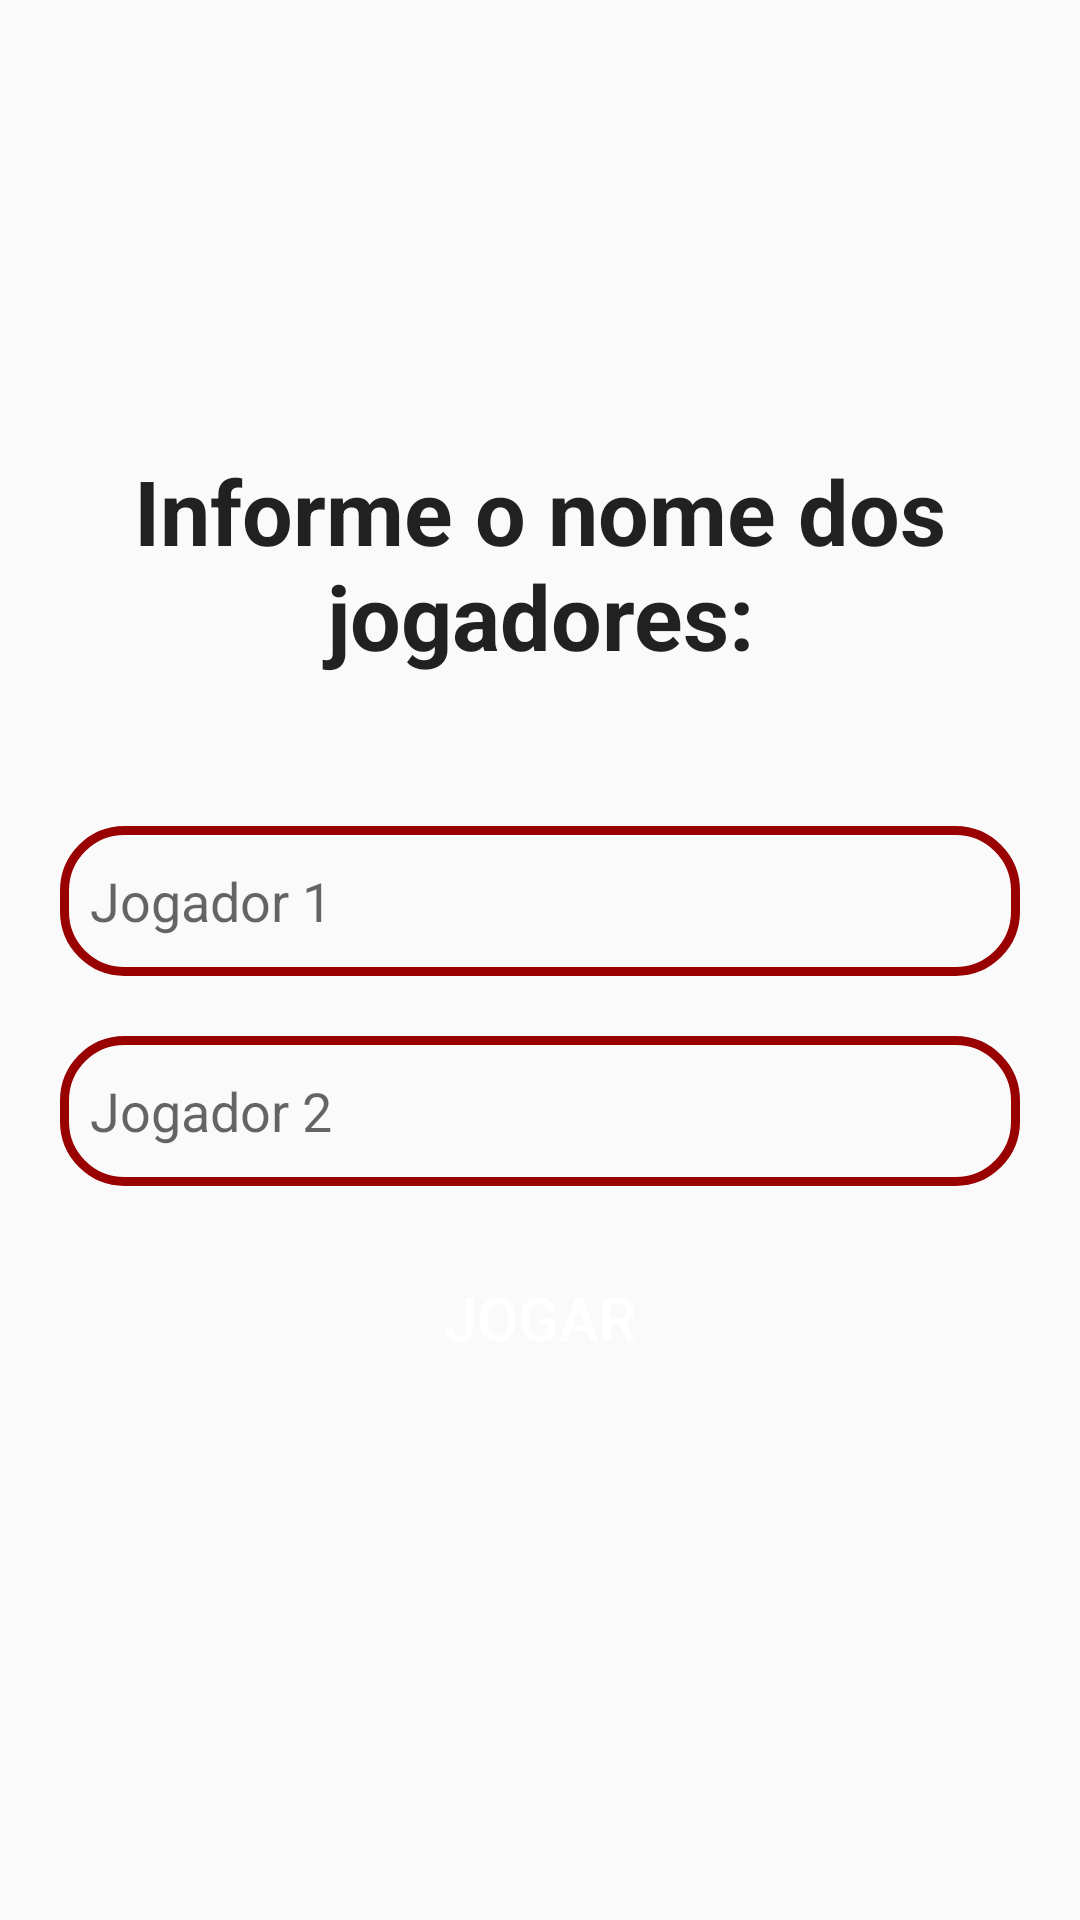

Layout XML and referenced resources for this Android screen:
<!-- AndroidManifest.xml: application theme Theme.AplicativoConversa -->
<!-- res/layout/activity_jogadores.xml -->
<?xml version="1.0" encoding="utf-8"?>
<RelativeLayout xmlns:android="http://schemas.android.com/apk/res/android"
    xmlns:app="http://schemas.android.com/apk/res-auto"
    xmlns:tools="http://schemas.android.com/tools"
    android:layout_width="match_parent"
    android:layout_height="match_parent"
    tools:context=".JogadoresActivity">

    <TextView
        android:id="@+id/tv_nome_jg"
        android:layout_width="match_parent"
        android:layout_height="wrap_content"
        android:layout_marginTop="150sp"
        android:gravity="center"
        android:text="Informe o nome dos jogadores:"
        android:textColor="?android:textColorPrimary"
        android:textSize="30sp"
        android:textStyle="bold" />

    <EditText
        android:id="@+id/et_jg1"
        android:layout_width="match_parent"
        android:layout_height="50dp"
        android:layout_below="@id/tv_nome_jg"
        android:layout_marginTop="50dp"
        android:hint="Jogador 1"
        android:paddingLeft="10dp"
        android:background="@drawable/et_background"
        android:layout_marginLeft="20dp"
        android:layout_marginRight="20dp"/>

    <EditText
        android:id="@+id/et_jg2"
        android:layout_width="match_parent"
        android:layout_height="50dp"
        android:layout_below="@id/et_jg1"
        android:layout_marginTop="20dp"
        android:hint="Jogador 2"
        android:paddingLeft="10dp"
        android:background="@drawable/et_background"
        android:layout_marginLeft="20dp"
        android:layout_marginRight="20dp"/>

    <Button
        android:id="@+id/btn_jogar"
        android:layout_width="150dp"
        android:layout_height="wrap_content"
        android:layout_below="@id/et_jg2"
        android:layout_centerHorizontal="true"
        android:layout_marginTop="20dp"
        android:background="@drawable/btn_background"
        android:text="Jogar"
        android:textColor="@color/white"
        android:textSize="20sp" />
</RelativeLayout>
<!-- resources referenced by this layout -->
<resources>
  <color name="white">#FFFFFFFF</color>
  <!-- drawable et_background (drawable) -->
  <?xml version="1.0" encoding="utf-8"?>
  <shape xmlns:android="http://schemas.android.com/apk/res/android">
      <corners android:radius="20dp"/>
      <stroke
          android:color="@color/red"
          android:width="3dp"/>
  </shape>
  <style name="Theme.AplicativoConversa" parent="Theme.AppCompat.Light">
          
          <item name="colorPrimary">@color/purple_500</item>
          <item name="colorPrimaryVariant">@color/purple_700</item>
          <item name="colorOnPrimary">@color/white</item>
          
          <item name="colorSecondary">@color/teal_200</item>
          <item name="colorSecondaryVariant">@color/teal_700</item>
          <item name="colorOnSecondary">@color/black</item>
          
          <item name="android:statusBarColor" tools:targetApi="l">?attr/colorPrimaryVariant</item>
          
      </style>
  <color name="red">#990000</color>
  <color name="purple_500">#FF6200EE</color>
  <color name="purple_700">#FF3700B3</color>
  <color name="teal_200">#FF03DAC5</color>
  <color name="teal_700">#FF018786</color>
  <color name="black">#FF000000</color>
</resources>
